5-way image classification set "perovskite_tandem" from GitHub (jyotibrahmanandy/solar-cell-quality-control); label vocabulary: defect halide segregation, defect layer delamination, defect phase degradation, defect pinhole, functional.

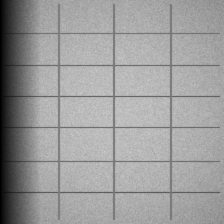
Label: defect phase degradation

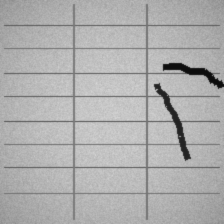
Label: defect layer delamination

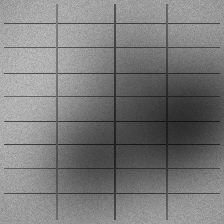
Label: defect halide segregation

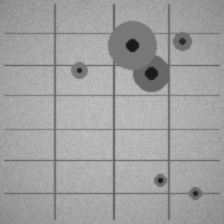
Label: defect pinhole

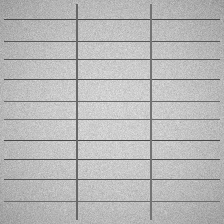
Label: functional

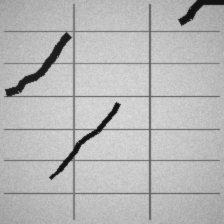
Label: defect layer delamination
